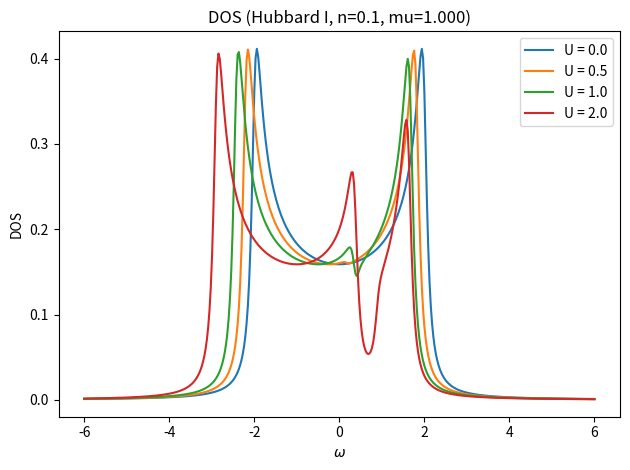

Here is the Python script that generated this plot:
import numpy as np
import matplotlib.pyplot as plt

# User-defined parameters
U_list = [0.0, 0.5, 1.0, 2.0]    # Hubbard U values to plot
n = 0.1                           # Filling per spin (0 < n < 1)
t_hop = 1.0                       # Nearest-neighbor hopping
delta = 1e-1                   # Broadening
Nk = 200                         # k-space sampling per dimension
tol_mu = 1e-4                    # Accuracy for mu search

# k-grid for 2D square lattice
kx = np.linspace(-np.pi, np.pi, Nk, endpoint=False)
# ky = np.linspace(-np.pi, np.pi, Nk, endpoint=False)
KX = np.meshgrid(kx)
# Dispersion ε_k
ek = -2.0 * t_hop * (np.cos(KX))

# Function to compute non-interacting filling per spin for given mu
def filling_noninteracting(mu, ek):
    # Zero-temperature filling: fraction of states with ε_k <= mu
    return np.mean(ek <= mu)

# Find mu that gives desired filling n (non-interacting) via bisection
def find_mu_for_n(n, ek, tol=tol_mu):
    mu_low = ek.min() - 1e-6
    mu_high = ek.max() + 1e-6
    f_low = filling_noninteracting(mu_low, ek)
    f_high = filling_noninteracting(mu_high, ek)
    # Ensure bounds
    if not (f_low <= n <= f_high):
        raise ValueError("Desired filling outside achievable range")
    while mu_high - mu_low > tol:
        mu_mid = 0.5 * (mu_low + mu_high)
        f_mid = filling_noninteracting(mu_mid, ek)
        if f_mid < n:
            mu_low = mu_mid
        else:
            mu_high = mu_mid
    return 0.5 * (mu_low + mu_high)

# Determine chemical potential for given n
mu = find_mu_for_n(n, ek)
print(f"Non-interacting chemical potential mu for filling n={n}: {mu:.4f}")

# Hubbard I self-energy (depends on U and n)
def Sigma_HI(z, U, n):
    return n * U + (n * (1 - n) * U**2) / (z - (1 - n) * U)

# Frequency grid
omegas = np.linspace(-6 * t_hop, 6 * t_hop, 400)

# Compute and plot DOS for each U
plt.figure()
for U in U_list:
    mu = U/2
    DOS = np.zeros_like(omegas)
    for idx, omega in enumerate(omegas):
        z = omega + mu + 1j * delta
        Sigma = Sigma_HI(z, U, n)
        Gk = 1.0 / (z - ek - Sigma)
        DOS[idx] = -np.mean(Gk.imag) / np.pi
    plt.plot(omegas, DOS, label=f'U = {U}')

# Finalize plot
plt.xlabel(r'$\omega$')
plt.ylabel('DOS')
plt.title(f'DOS (Hubbard I, n={n}, mu={mu:.3f})')
plt.legend()
plt.tight_layout()
plt.show()
